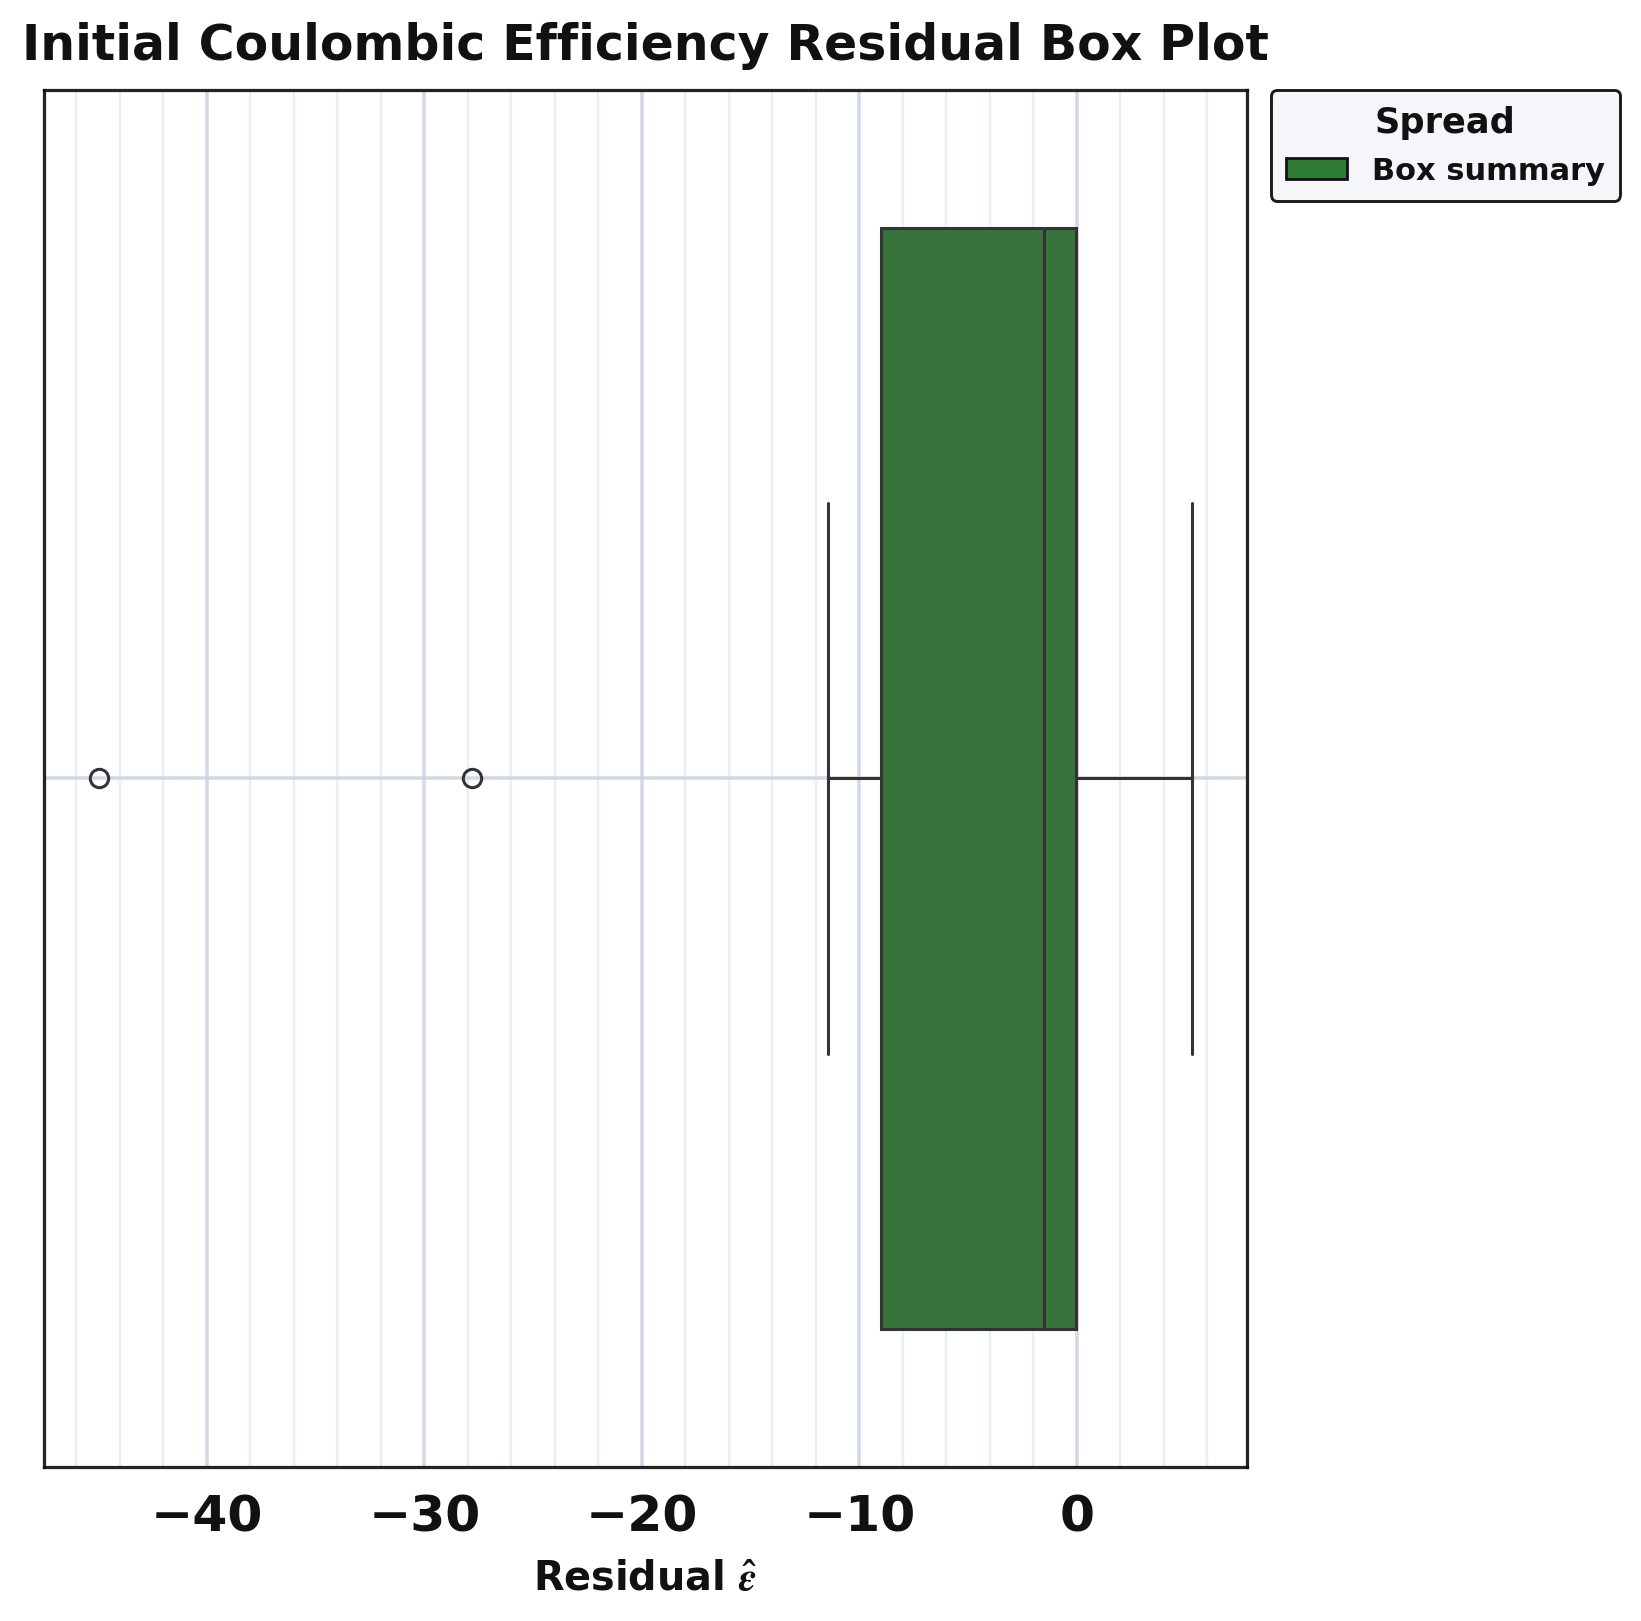

Source data for this figure (header and first rows):
series, residual
residual_sample, -10.25
residual_sample, -0.4815
residual_sample, 0.4008
residual_sample, -5.246
residual_sample, -1.984
residual_sample, 3.163
residual_sample, -0.6902
residual_sample, -1.046
residual_sample, -27.82
residual_sample, -44.97
residual_sample, 5.301
residual_sample, -4.752
residual_sample, -11.45
residual_sample, 0.08921
